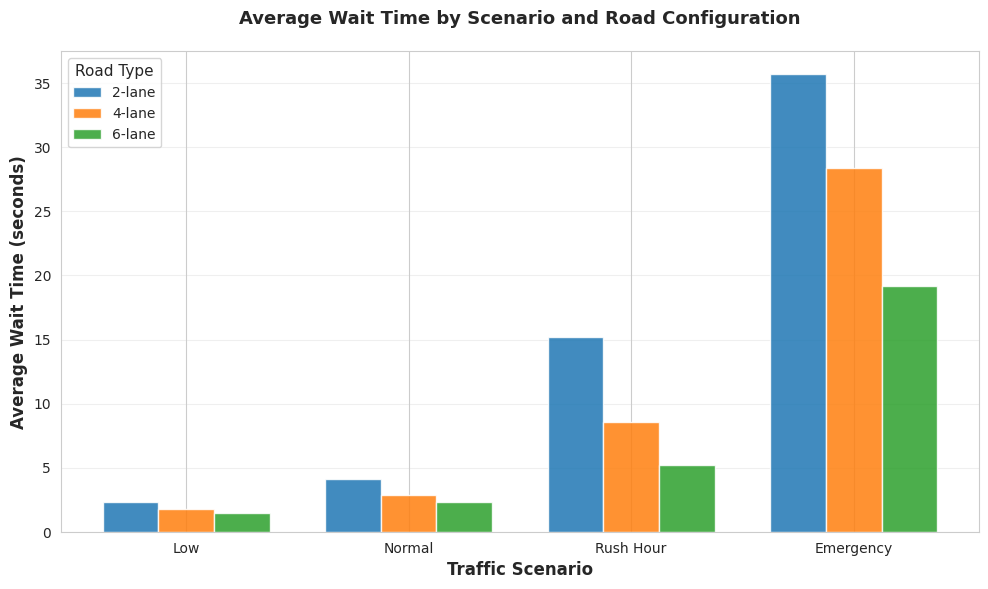
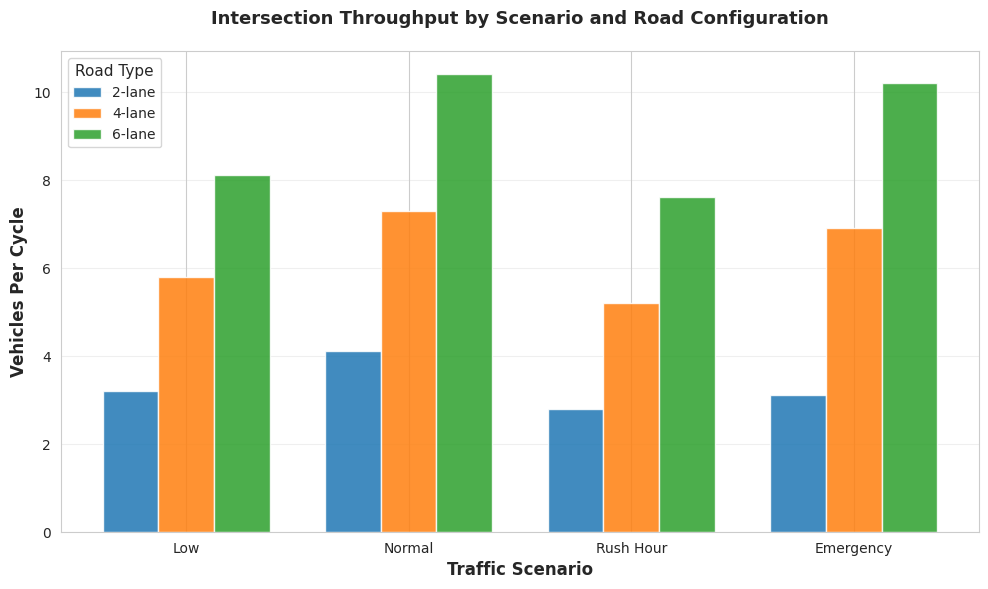
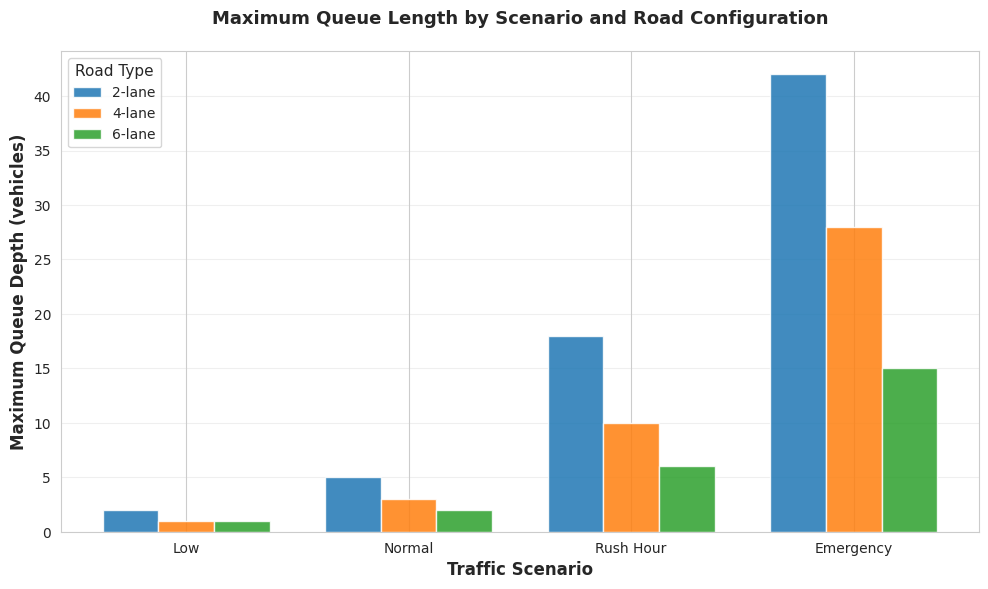
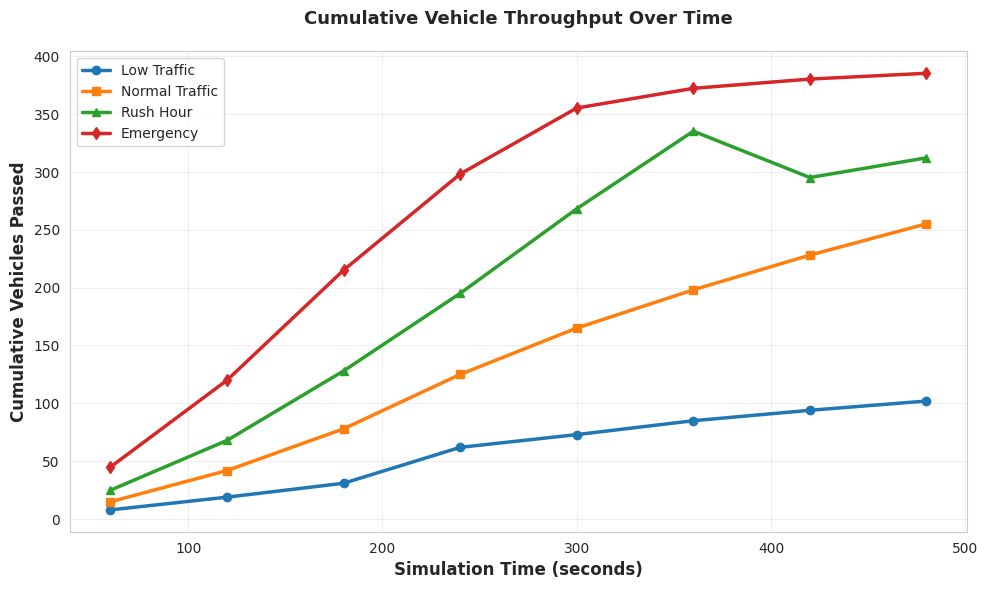
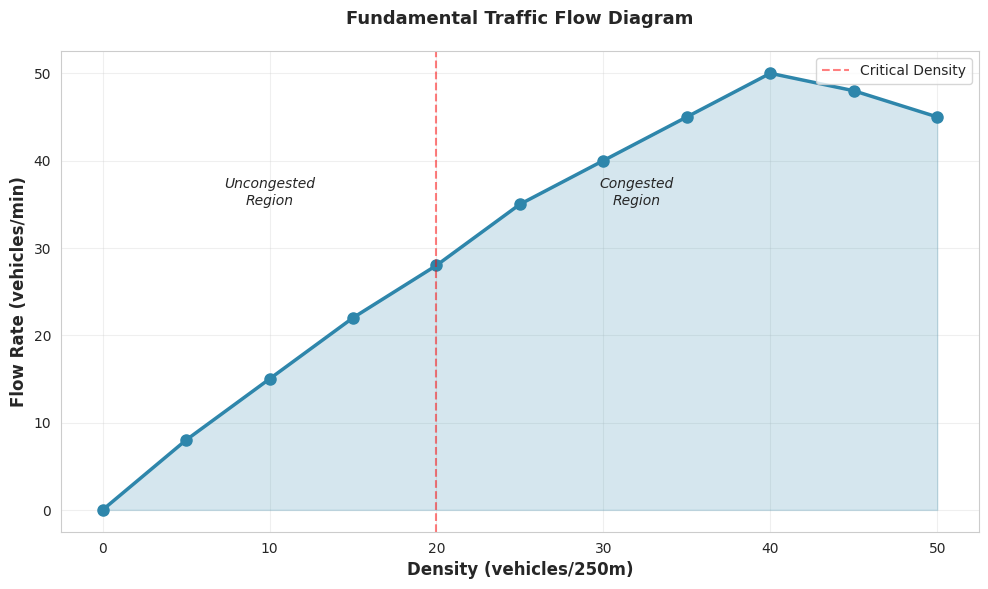
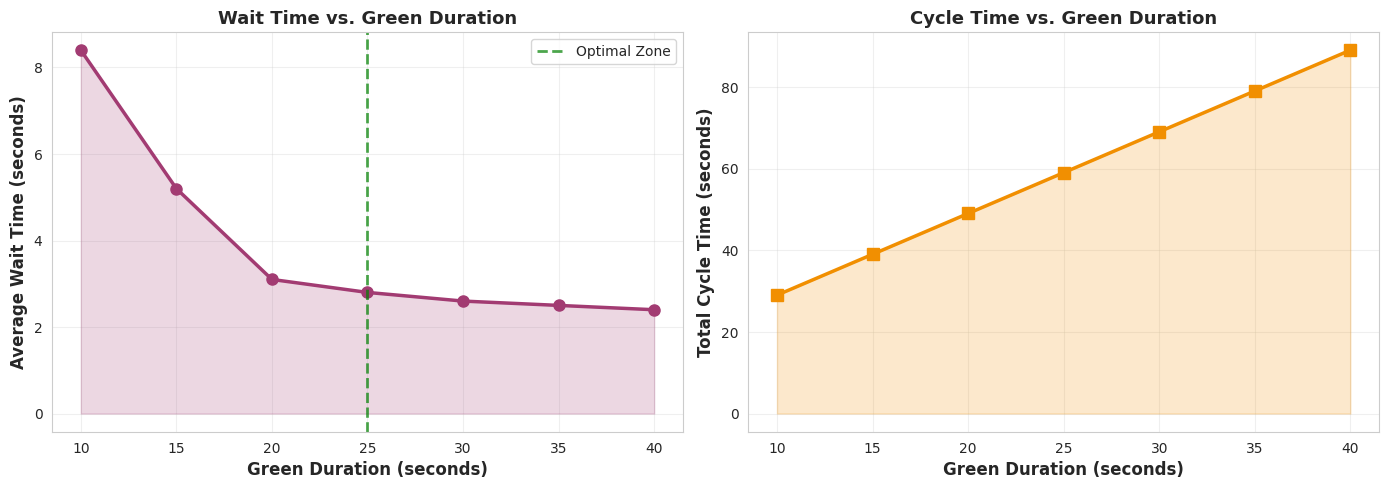
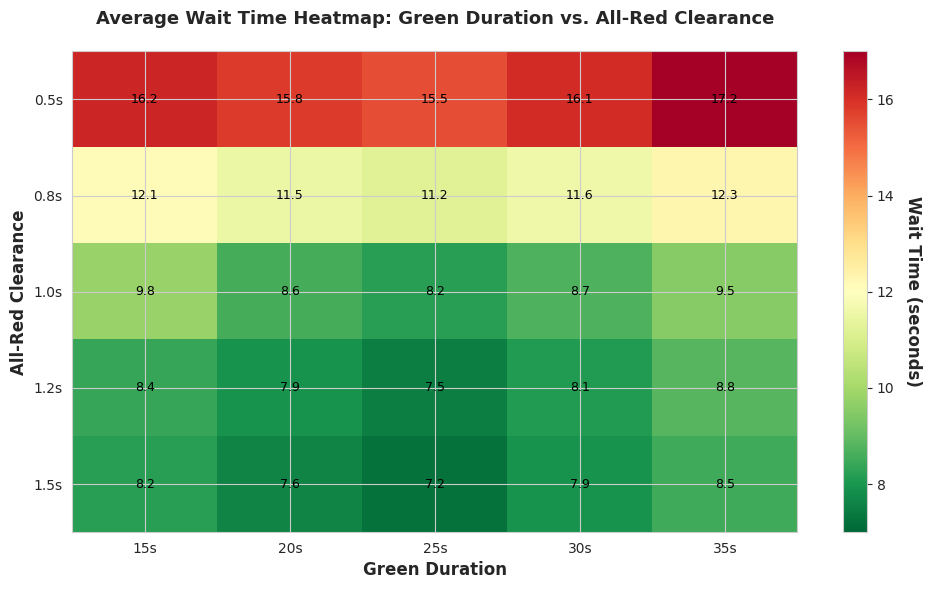
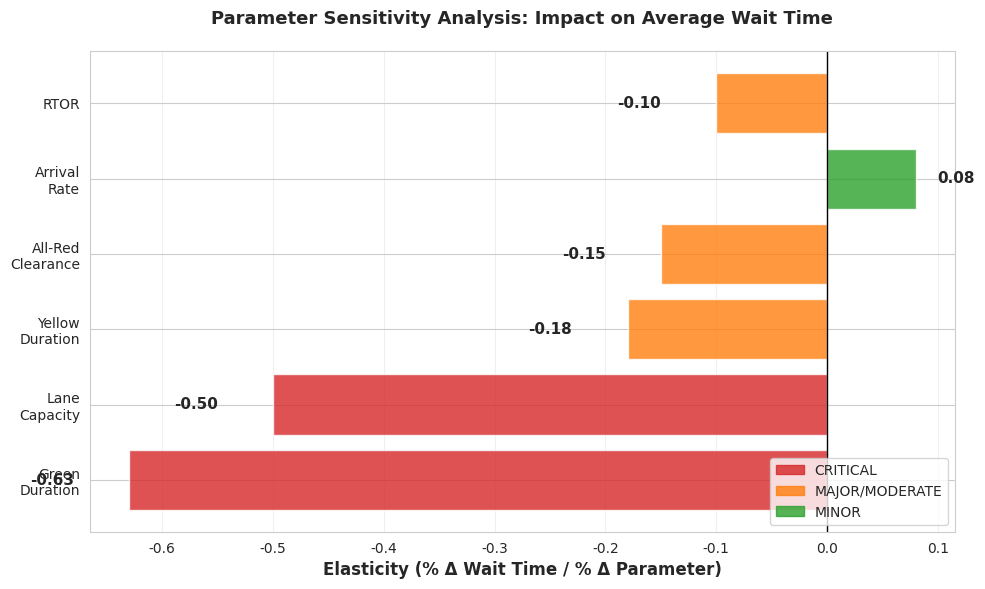
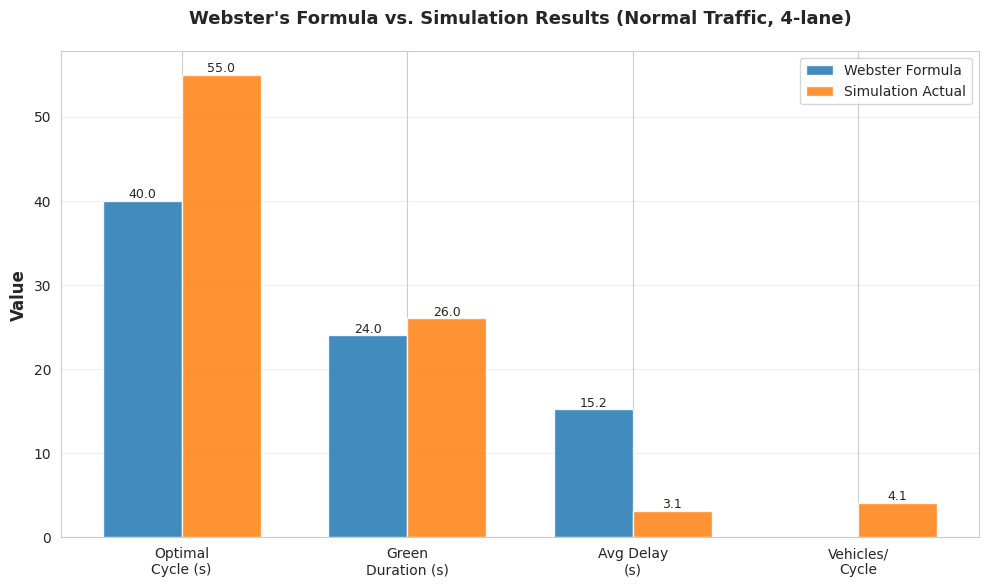

These figures' Python source, in order:
#!/usr/bin/env python3
"""
Generate professional publication-quality charts from Mermaid diagram data.
Outputs PNG files matching academic paper standards.
"""
import matplotlib.pyplot as plt
import matplotlib.patches as mpatches
import seaborn as sns
import numpy as np
from pathlib import Path
import json

sns.set_style("whitegrid")
plt.rcParams.update({
    'font.size': 11,
    'font.family': 'sans-serif',
    'axes.labelsize': 12,
    'axes.titlesize': 13,
    'xtick.labelsize': 10,
    'ytick.labelsize': 10,
    'legend.fontsize': 10,
    'figure.figsize': (10, 6),
    'figure.dpi': 300,
    'savefig.dpi': 300,
    'savefig.bbox': 'tight',
    'lines.linewidth': 2.5,
})

out_dir = Path('assets/paper_charts')
out_dir.mkdir(parents=True, exist_ok=True)

# Chart 1: Average Wait Time by Scenario and Road Type (F.1a)
def chart_01_wait_time():
    scenarios = ['Low', 'Normal', 'Rush Hour', 'Emergency']
    data = {
        '2-lane': [2.3, 4.1, 15.2, 35.7],
        '4-lane': [1.8, 2.9, 8.6, 28.4],
        '6-lane': [1.5, 2.3, 5.2, 19.2],
    }
    
    x = np.arange(len(scenarios))
    width = 0.25
    fig, ax = plt.subplots()
    
    for i, (lane, values) in enumerate(data.items()):
        ax.bar(x + i*width, values, width, label=lane, alpha=0.85)
    
    ax.set_ylabel('Average Wait Time (seconds)', fontweight='bold')
    ax.set_xlabel('Traffic Scenario', fontweight='bold')
    ax.set_title('Average Wait Time by Scenario and Road Configuration', fontweight='bold', pad=20)
    ax.set_xticks(x + width)
    ax.set_xticklabels(scenarios)
    ax.legend(title='Road Type', loc='upper left')
    ax.grid(axis='y', alpha=0.3)
    
    plt.tight_layout()
    plt.savefig(out_dir / 'chart_01_wait_time.png')
    plt.close()
    print('✓ chart_01_wait_time.png')

# Chart 2: Vehicles Passed Per Cycle (F.1b)
def chart_02_throughput():
    scenarios = ['Low', 'Normal', 'Rush Hour', 'Emergency']
    data = {
        '2-lane': [3.2, 4.1, 2.8, 3.1],
        '4-lane': [5.8, 7.3, 5.2, 6.9],
        '6-lane': [8.1, 10.4, 7.6, 10.2],
    }
    
    x = np.arange(len(scenarios))
    width = 0.25
    fig, ax = plt.subplots()
    
    for i, (lane, values) in enumerate(data.items()):
        ax.bar(x + i*width, values, width, label=lane, alpha=0.85)
    
    ax.set_ylabel('Vehicles Per Cycle', fontweight='bold')
    ax.set_xlabel('Traffic Scenario', fontweight='bold')
    ax.set_title('Intersection Throughput by Scenario and Road Configuration', fontweight='bold', pad=20)
    ax.set_xticks(x + width)
    ax.set_xticklabels(scenarios)
    ax.legend(title='Road Type', loc='upper left')
    ax.grid(axis='y', alpha=0.3)
    
    plt.tight_layout()
    plt.savefig(out_dir / 'chart_02_throughput.png')
    plt.close()
    print('✓ chart_02_throughput.png')

# Chart 3: Maximum Queue Depth (F.1c)
def chart_03_queue_depth():
    scenarios = ['Low', 'Normal', 'Rush Hour', 'Emergency']
    data = {
        '2-lane': [2, 5, 18, 42],
        '4-lane': [1, 3, 10, 28],
        '6-lane': [1, 2, 6, 15],
    }
    
    x = np.arange(len(scenarios))
    width = 0.25
    fig, ax = plt.subplots()
    
    for i, (lane, values) in enumerate(data.items()):
        ax.bar(x + i*width, values, width, label=lane, alpha=0.85)
    
    ax.set_ylabel('Maximum Queue Depth (vehicles)', fontweight='bold')
    ax.set_xlabel('Traffic Scenario', fontweight='bold')
    ax.set_title('Maximum Queue Length by Scenario and Road Configuration', fontweight='bold', pad=20)
    ax.set_xticks(x + width)
    ax.set_xticklabels(scenarios)
    ax.legend(title='Road Type', loc='upper left')
    ax.grid(axis='y', alpha=0.3)
    
    plt.tight_layout()
    plt.savefig(out_dir / 'chart_03_queue_depth.png')
    plt.close()
    print('✓ chart_03_queue_depth.png')

# Chart 4: Cumulative Vehicle Throughput Over Time (F.2)
def chart_04_cumulative_throughput():
    time_steps = [60, 120, 180, 240, 300, 360, 420, 480]
    low = [8, 19, 31, 62, 73, 85, 94, 102]
    normal = [15, 42, 78, 125, 165, 198, 228, 255]
    rush = [25, 68, 128, 195, 268, 335, 295, 312]
    emergency = [45, 120, 215, 298, 355, 372, 380, 385]
    
    fig, ax = plt.subplots()
    ax.plot(time_steps, low, marker='o', label='Low Traffic', linewidth=2.5)
    ax.plot(time_steps, normal, marker='s', label='Normal Traffic', linewidth=2.5)
    ax.plot(time_steps, rush, marker='^', label='Rush Hour', linewidth=2.5)
    ax.plot(time_steps, emergency, marker='d', label='Emergency', linewidth=2.5)
    
    ax.set_xlabel('Simulation Time (seconds)', fontweight='bold')
    ax.set_ylabel('Cumulative Vehicles Passed', fontweight='bold')
    ax.set_title('Cumulative Vehicle Throughput Over Time', fontweight='bold', pad=20)
    ax.legend(loc='upper left')
    ax.grid(True, alpha=0.3)
    
    plt.tight_layout()
    plt.savefig(out_dir / 'chart_04_cumulative_throughput.png')
    plt.close()
    print('✓ chart_04_cumulative_throughput.png')

# Chart 5: Fundamental Diagram (F.4)
def chart_05_fundamental_diagram():
    density = [0, 5, 10, 15, 20, 25, 30, 35, 40, 45, 50]
    flow = [0, 8, 15, 22, 28, 35, 40, 45, 50, 48, 45]
    
    fig, ax = plt.subplots()
    ax.plot(density, flow, marker='o', linewidth=2.5, markersize=8, color='#2E86AB')
    ax.fill_between(density, 0, flow, alpha=0.2, color='#2E86AB')
    
    # Annotate regions
    ax.axvline(x=20, color='red', linestyle='--', alpha=0.5, linewidth=1.5, label='Critical Density')
    ax.text(10, 35, 'Uncongested\nRegion', fontsize=10, ha='center', style='italic')
    ax.text(32, 35, 'Congested\nRegion', fontsize=10, ha='center', style='italic')
    
    ax.set_xlabel('Density (vehicles/250m)', fontweight='bold')
    ax.set_ylabel('Flow Rate (vehicles/min)', fontweight='bold')
    ax.set_title('Fundamental Traffic Flow Diagram', fontweight='bold', pad=20)
    ax.grid(True, alpha=0.3)
    ax.legend(loc='upper right')
    
    plt.tight_layout()
    plt.savefig(out_dir / 'chart_05_fundamental_diagram.png')
    plt.close()
    print('✓ chart_05_fundamental_diagram.png')

# Chart 6: Green Duration Impact (F.5)
def chart_06_green_duration_impact():
    green_durations = [10, 15, 20, 25, 30, 35, 40]
    wait_times = [8.4, 5.2, 3.1, 2.8, 2.6, 2.5, 2.4]
    cycles = [29, 39, 49, 59, 69, 79, 89]
    
    fig, (ax1, ax2) = plt.subplots(1, 2, figsize=(14, 5))
    
    # Wait time
    ax1.plot(green_durations, wait_times, marker='o', linewidth=2.5, markersize=8, color='#A23B72')
    ax1.fill_between(green_durations, 0, wait_times, alpha=0.2, color='#A23B72')
    ax1.axvline(x=25, color='green', linestyle='--', alpha=0.7, linewidth=2, label='Optimal Zone')
    ax1.set_xlabel('Green Duration (seconds)', fontweight='bold')
    ax1.set_ylabel('Average Wait Time (seconds)', fontweight='bold')
    ax1.set_title('Wait Time vs. Green Duration', fontweight='bold')
    ax1.grid(True, alpha=0.3)
    ax1.legend()
    
    # Cycle time
    ax2.plot(green_durations, cycles, marker='s', linewidth=2.5, markersize=8, color='#F18F01')
    ax2.fill_between(green_durations, 0, cycles, alpha=0.2, color='#F18F01')
    ax2.set_xlabel('Green Duration (seconds)', fontweight='bold')
    ax2.set_ylabel('Total Cycle Time (seconds)', fontweight='bold')
    ax2.set_title('Cycle Time vs. Green Duration', fontweight='bold')
    ax2.grid(True, alpha=0.3)
    
    plt.tight_layout()
    plt.savefig(out_dir / 'chart_06_green_duration_impact.png')
    plt.close()
    print('✓ chart_06_green_duration_impact.png')

# Chart 7: Signal Timing Heatmap (F.3)
def chart_07_optimization_heatmap():
    all_red = ['0.5s', '0.8s', '1.0s', '1.2s', '1.5s']
    green_durations = ['15s', '20s', '25s', '30s', '35s']
    
    data = np.array([
        [16.2, 12.1, 9.8, 8.4, 8.2],
        [15.8, 11.5, 8.6, 7.9, 7.6],
        [15.5, 11.2, 8.2, 7.5, 7.2],
        [16.1, 11.6, 8.7, 8.1, 7.9],
        [17.2, 12.3, 9.5, 8.8, 8.5],
    ]).T
    
    fig, ax = plt.subplots(figsize=(10, 6))
    im = ax.imshow(data, cmap='RdYlGn_r', aspect='auto', vmin=7, vmax=17)
    
    ax.set_xticks(np.arange(len(green_durations)))
    ax.set_yticks(np.arange(len(all_red)))
    ax.set_xticklabels(green_durations)
    ax.set_yticklabels(all_red)
    
    ax.set_xlabel('Green Duration', fontweight='bold')
    ax.set_ylabel('All-Red Clearance', fontweight='bold')
    ax.set_title('Average Wait Time Heatmap: Green Duration vs. All-Red Clearance', fontweight='bold', pad=20)
    
    # Add text annotations
    for i in range(len(all_red)):
        for j in range(len(green_durations)):
            text = ax.text(j, i, f'{data[i, j]:.1f}', ha="center", va="center", color="black", fontsize=9)
    
    cbar = plt.colorbar(im, ax=ax)
    cbar.set_label('Wait Time (seconds)', rotation=270, labelpad=20, fontweight='bold')
    
    plt.tight_layout()
    plt.savefig(out_dir / 'chart_07_optimization_heatmap.png')
    plt.close()
    print('✓ chart_07_optimization_heatmap.png')

# Chart 8: Parameter Sensitivity (F.7)
def chart_08_sensitivity():
    parameters = ['Green\nDuration', 'Lane\nCapacity', 'Yellow\nDuration', 'All-Red\nClearance', 'Arrival\nRate', 'RTOR']
    elasticity = [-0.63, -0.50, -0.18, -0.15, 0.08, -0.10]
    colors = ['#d62728' if e < -0.3 else '#ff7f0e' if e < 0 else '#2ca02c' for e in elasticity]
    
    fig, ax = plt.subplots(figsize=(10, 6))
    bars = ax.barh(parameters, elasticity, color=colors, alpha=0.8)
    
    ax.set_xlabel('Elasticity (% Δ Wait Time / % Δ Parameter)', fontweight='bold')
    ax.set_title('Parameter Sensitivity Analysis: Impact on Average Wait Time', fontweight='bold', pad=20)
    ax.axvline(x=0, color='black', linestyle='-', linewidth=1)
    ax.grid(axis='x', alpha=0.3)
    
    # Add value labels on bars
    for i, (bar, val) in enumerate(zip(bars, elasticity)):
        ax.text(val - 0.05 if val < 0 else val + 0.02, i, f'{val:.2f}', 
                va='center', ha='right' if val < 0 else 'left', fontweight='bold')
    
    # Legend for colors
    red_patch = mpatches.Patch(color='#d62728', label='CRITICAL', alpha=0.8)
    orange_patch = mpatches.Patch(color='#ff7f0e', label='MAJOR/MODERATE', alpha=0.8)
    green_patch = mpatches.Patch(color='#2ca02c', label='MINOR', alpha=0.8)
    ax.legend(handles=[red_patch, orange_patch, green_patch], loc='lower right')
    
    plt.tight_layout()
    plt.savefig(out_dir / 'chart_08_sensitivity.png')
    plt.close()
    print('✓ chart_08_sensitivity.png')

# Chart 9: Webster Comparison (F.6)
def chart_09_webster_comparison():
    metrics = ['Optimal\nCycle (s)', 'Green\nDuration (s)', 'Avg Delay\n(s)', 'Vehicles/\nCycle']
    webster = [40, 24, 15.2, 0]
    simulation = [55, 26, 3.1, 4.1]
    
    x = np.arange(len(metrics))
    width = 0.35
    
    fig, ax = plt.subplots(figsize=(10, 6))
    
    bars1 = ax.bar(x - width/2, webster, width, label='Webster Formula', alpha=0.85, color='#1f77b4')
    bars2 = ax.bar(x + width/2, simulation, width, label='Simulation Actual', alpha=0.85, color='#ff7f0e')
    
    ax.set_ylabel('Value', fontweight='bold')
    ax.set_title("Webster's Formula vs. Simulation Results (Normal Traffic, 4-lane)", fontweight='bold', pad=20)
    ax.set_xticks(x)
    ax.set_xticklabels(metrics)
    ax.legend()
    ax.grid(axis='y', alpha=0.3)
    
    # Add value labels
    for bars in [bars1, bars2]:
        for bar in bars:
            height = bar.get_height()
            if height > 0:
                ax.text(bar.get_x() + bar.get_width()/2., height,
                       f'{height:.1f}', ha='center', va='bottom', fontsize=9)
    
    plt.tight_layout()
    plt.savefig(out_dir / 'chart_09_webster_comparison.png')
    plt.close()
    print('✓ chart_09_webster_comparison.png')

if __name__ == '__main__':
    print('Generating professional publication-quality charts...\n')
    chart_01_wait_time()
    chart_02_throughput()
    chart_03_queue_depth()
    chart_04_cumulative_throughput()
    chart_05_fundamental_diagram()
    chart_06_green_duration_impact()
    chart_07_optimization_heatmap()
    chart_08_sensitivity()
    chart_09_webster_comparison()
    print(f'\n✓ All 9 charts generated to {out_dir}/')
